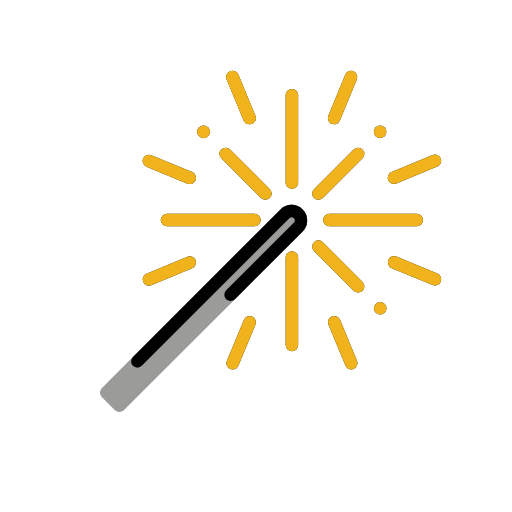
t = 0.00 s
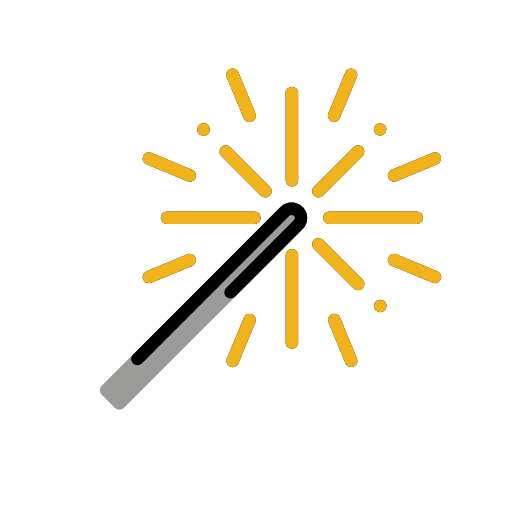
t = 0.48 s
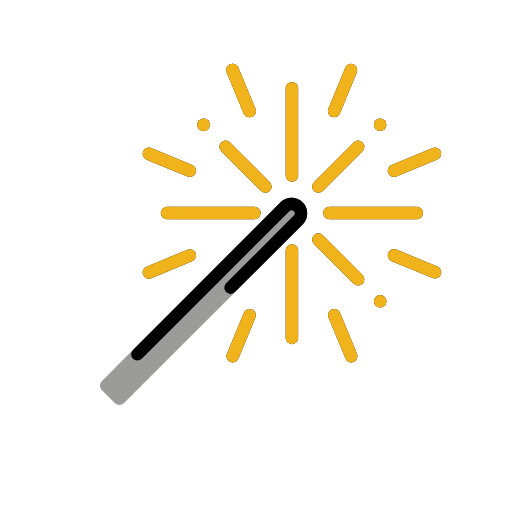
t = 1.43 s
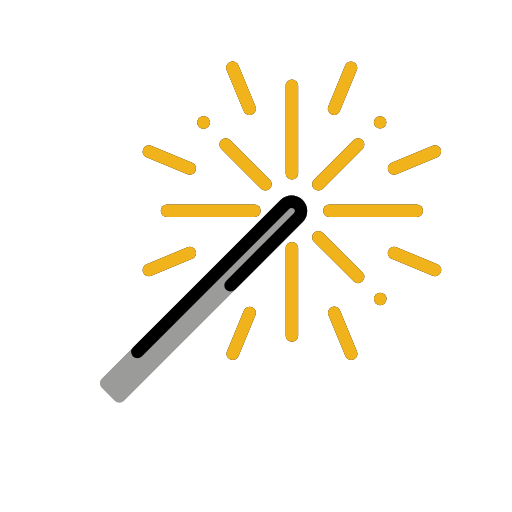
t = 1.90 s
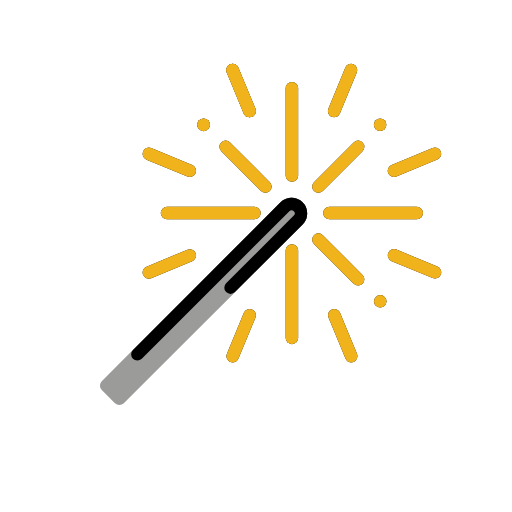
t = 2.38 s
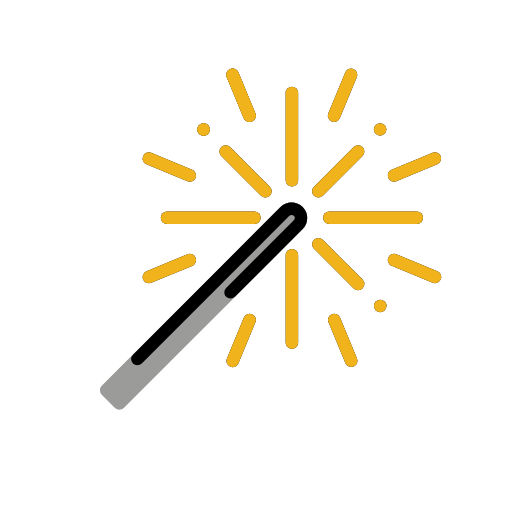
t = 3.33 s

The animated SVG that drew these frames (rendered in a browser with its animation timeline set to each time). Animation: 1 SMIL element (animateTransform=1); one cycle of 3.80 s, repeats indefinitely.

<?xml version='1.0' encoding='utf-8'?>
<svg xmlns="http://www.w3.org/2000/svg" id="emoji" viewBox="-5 -5 82 82" width="200" height="200" role="img">
  <title>OpenMoji: sparkler</title><g><g id="line-supplement">
    <g>
      <line x1="27.612" x2="27.612" y1="16.1095" y2="16.1095" fill="none" stroke="#000" stroke-linecap="round" stroke-miterlimit="10" stroke-width="2" />
      <line x1="55.8981" x2="55.8981" y1="44.3824" y2="44.3824" fill="none" stroke="#000" stroke-linecap="round" stroke-miterlimit="10" stroke-width="2" />
      <line x1="55.8815" x2="55.8815" y1="16.0996" y2="16.0996" fill="none" stroke="#000" stroke-linecap="round" stroke-miterlimit="10" stroke-width="2" />
      <line x1="27.5931" x2="27.5931" y1="16.1284" y2="16.1284" fill="none" stroke="#000" stroke-linecap="round" stroke-miterlimit="10" stroke-width="2" />
      <line x1="41.75" x2="41.75" y1="10.25" y2="24.25" fill="none" stroke="#000" stroke-linecap="round" stroke-linejoin="round" stroke-width="2" />
      <line x1="47.75" x2="61.75" y1="30.25" y2="30.25" fill="none" stroke="#000" stroke-linecap="round" stroke-linejoin="round" stroke-width="2" />
      <line x1="41.75" x2="41.75" y1="50.25" y2="36.25" fill="none" stroke="#000" stroke-linecap="round" stroke-linejoin="round" stroke-width="2" />
      <line x1="35.75" x2="21.75" y1="30.25" y2="30.25" fill="none" stroke="#000" stroke-linecap="round" stroke-linejoin="round" stroke-width="2" />
      <line x1="37.5074" x2="31.1434" y1="26.0074" y2="19.6434" fill="none" stroke="#000" stroke-linecap="round" stroke-miterlimit="10" stroke-width="2" />
      <line x1="52.3566" x2="45.9927" y1="19.6434" y2="26.0073" fill="none" stroke="#000" stroke-linecap="round" stroke-miterlimit="10" stroke-width="2" />
      <line x1="52.3566" x2="45.9926" y1="40.8566" y2="34.4926" fill="none" stroke="#000" stroke-linecap="round" stroke-miterlimit="10" stroke-width="2" />
      <line x1="32.2619" x2="34.9775" y1="7.347" y2="13.9031" fill="none" stroke="#000" stroke-linecap="round" stroke-miterlimit="10" stroke-width="2" />
      <line x1="18.8402" x2="25.3966" y1="20.7701" y2="23.4851" fill="none" stroke="#000" stroke-linecap="round" stroke-miterlimit="10" stroke-width="2" />
      <line x1="18.8434" x2="25.399" y1="39.7527" y2="37.0355" fill="none" stroke="#000" stroke-linecap="round" stroke-miterlimit="10" stroke-width="2" />
      <line x1="32.2693" x2="34.9829" y1="53.1711" y2="46.614" fill="none" stroke="#000" stroke-linecap="round" stroke-miterlimit="10" stroke-width="2" />
      <line x1="51.2523" x2="48.5336" y1="53.1636" y2="46.6086" fill="none" stroke="#000" stroke-linecap="round" stroke-miterlimit="10" stroke-width="2" />
      <line x1="64.6674" x2="58.1097" y1="39.7349" y2="37.0228" fill="none" stroke="#000" stroke-linecap="round" stroke-miterlimit="10" stroke-width="2" />
      <line x1="64.6556" x2="58.1013" y1="20.7516" y2="23.4718" fill="none" stroke="#000" stroke-linecap="round" stroke-miterlimit="10" stroke-width="2" />
      <line x1="51.218" x2="48.5105" y1="7.348" y2="13.9076" fill="none" stroke="#000" stroke-linecap="round" stroke-miterlimit="10" stroke-width="2" />
      <line x1="32.2357" x2="34.9513" y1="7.3578" y2="13.914" fill="none" stroke="#000" stroke-linecap="round" stroke-miterlimit="10" stroke-width="2" />
    </g>
    <path fill="none" stroke="#000" stroke-linecap="round" stroke-miterlimit="10" stroke-width="2" d="M13,57,40.6378,29.2409a1.5,1.5,0,0,1,2.1214,0h0a1.5,1.5,0,0,1,0,2.1213L19,55" />
  </g>
  <g id="color">
    <g>
      <path fill="#9b9b9a" d="M11.2929,57.1716,39.9307,28.5338a2.5,2.5,0,0,1,3.5356,0h0a2.5,2.5,0,0,1,0,3.5355L14.8284,60.7071a1,1,0,0,1-1.4142,0l-2.1213-2.1213A1,1,0,0,1,11.2929,57.1716Z" />
      <g>
        <line x1="27.612" x2="27.612" y1="16.1095" y2="16.1095" fill="none" stroke="#f1b31c" stroke-linecap="round" stroke-miterlimit="10" stroke-width="2" />
        <line x1="55.8981" x2="55.8981" y1="44.3824" y2="44.3824" fill="none" stroke="#f1b31c" stroke-linecap="round" stroke-miterlimit="10" stroke-width="2" />
        <line x1="55.8815" x2="55.8815" y1="16.0996" y2="16.0996" fill="none" stroke="#f1b31c" stroke-linecap="round" stroke-miterlimit="10" stroke-width="2" />
        <line x1="27.5931" x2="27.5931" y1="16.1284" y2="16.1284" fill="none" stroke="#f1b31c" stroke-linecap="round" stroke-miterlimit="10" stroke-width="2" />
        <line x1="41.75" x2="41.75" y1="10.25" y2="24.25" fill="none" stroke="#f1b31c" stroke-linecap="round" stroke-linejoin="round" stroke-width="2" />
        <line x1="47.75" x2="61.75" y1="30.25" y2="30.25" fill="none" stroke="#f1b31c" stroke-linecap="round" stroke-linejoin="round" stroke-width="2" />
        <line x1="41.75" x2="41.75" y1="50.25" y2="36.25" fill="none" stroke="#f1b31c" stroke-linecap="round" stroke-linejoin="round" stroke-width="2" />
        <line x1="35.75" x2="21.75" y1="30.25" y2="30.25" fill="none" stroke="#f1b31c" stroke-linecap="round" stroke-linejoin="round" stroke-width="2" />
        <line x1="37.5074" x2="31.1434" y1="26.0074" y2="19.6434" fill="none" stroke="#f1b31c" stroke-linecap="round" stroke-miterlimit="10" stroke-width="2" />
        <line x1="52.3566" x2="45.9927" y1="19.6434" y2="26.0073" fill="none" stroke="#f1b31c" stroke-linecap="round" stroke-miterlimit="10" stroke-width="2" />
        <line x1="52.3566" x2="45.9926" y1="40.8566" y2="34.4926" fill="none" stroke="#f1b31c" stroke-linecap="round" stroke-miterlimit="10" stroke-width="2" />
        <line x1="32.2619" x2="34.9775" y1="7.347" y2="13.9031" fill="none" stroke="#f1b31c" stroke-linecap="round" stroke-miterlimit="10" stroke-width="2" />
        <line x1="18.8402" x2="25.3966" y1="20.7701" y2="23.4851" fill="none" stroke="#f1b31c" stroke-linecap="round" stroke-miterlimit="10" stroke-width="2" />
        <line x1="18.8434" x2="25.399" y1="39.7527" y2="37.0355" fill="none" stroke="#f1b31c" stroke-linecap="round" stroke-miterlimit="10" stroke-width="2" />
        <line x1="32.2693" x2="34.9829" y1="53.1711" y2="46.614" fill="none" stroke="#f1b31c" stroke-linecap="round" stroke-miterlimit="10" stroke-width="2" />
        <line x1="51.2523" x2="48.5336" y1="53.1636" y2="46.6086" fill="none" stroke="#f1b31c" stroke-linecap="round" stroke-miterlimit="10" stroke-width="2" />
        <line x1="64.6674" x2="58.1097" y1="39.7349" y2="37.0228" fill="none" stroke="#f1b31c" stroke-linecap="round" stroke-miterlimit="10" stroke-width="2" />
        <line x1="64.6556" x2="58.1013" y1="20.7516" y2="23.4718" fill="none" stroke="#f1b31c" stroke-linecap="round" stroke-miterlimit="10" stroke-width="2" />
        <line x1="51.218" x2="48.5105" y1="7.348" y2="13.9076" fill="none" stroke="#f1b31c" stroke-linecap="round" stroke-miterlimit="10" stroke-width="2" />
        <line x1="32.2357" x2="34.9513" y1="7.3578" y2="13.914" fill="none" stroke="#f1b31c" stroke-linecap="round" stroke-miterlimit="10" stroke-width="2" />
      </g>
    </g>
  </g>
  <g id="line">
    <path fill="none" stroke="#000" stroke-linecap="round" stroke-miterlimit="10" stroke-width="2" d="M17,52.8787,40.6378,29.2409a1.5,1.5,0,0,1,2.1214,0h0a1.5,1.5,0,0,1,0,2.1213L31.92,42.201" />
  </g>
<animateTransform attributeName="transform" type="translate" values="0 0;0 -1.5;0 0" dur="3.8s" repeatCount="indefinite" /></g></svg>
